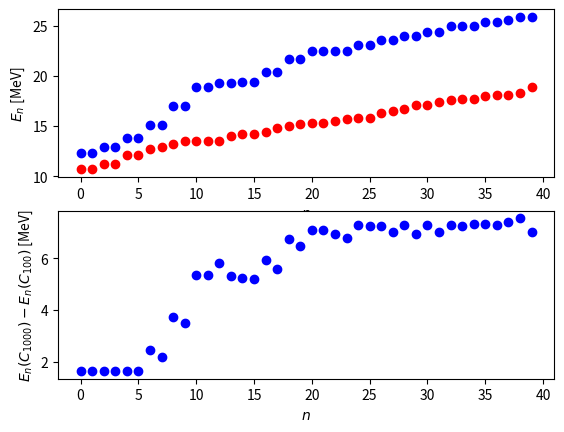

Source code (Python):
import numpy as np
import matplotlib.pyplot as plt

# LEC_DIM
E_100_7 = np.array([
    10.03030981, 10.03032719, 10.73150583, 10.73152321, 11.95083990,
    11.95085728, 12.49513743, 12.74011583, 13.19633345, 13.41977886,
    13.44131186, 13.71973464, 13.71975202, 14.12097489, 14.41375031,
    14.41566752, 14.66064592, 15.11494634, 15.34030895, 15.81525487,
    16.18456226, 16.25768210, 16.25769948, 16.33428040, 16.42954066,
    16.51645089, 17.10920369, 17.73578496, 18.10317514, 18.72250972,
    18.96748813, 19.50467970, 19.64470821, 19.64472560, 19.64715116,
    20.64112261, 22.04262716, 22.10953584, 22.35451424, 22.70728120
])
E_1000_7 = np.array([
    11.23528319, 11.23528319, 11.93647922, 11.93647922, 13.15581328,
    13.15581329, 14.92470802, 14.92470802, 16.83131283, 16.83131284,
    17.46265549, 17.46265549, 17.53250886, 17.53250886, 18.75184292,
    18.75184293, 19.52463215, 19.52651387, 20.22582818, 20.22770989,
    20.34894572, 20.52073766, 20.52073767, 20.84968160, 20.84968160,
    21.05014175, 21.44516224, 21.44704396, 22.26947581, 23.05868513,
    23.05868513, 23.21405698, 23.21593870, 24.03837055, 25.75200445,
    25.75388616, 26.44571124, 26.44571125, 26.57631802, 26.66073983
])

E_100_8 = np.array([
    10.37608974, 10.37610110, 10.99646971, 10.99648107, 12.04740101,
    12.04741237, 12.64043870, 12.88889358, 13.26081867, 13.47082476,
    13.50927355, 13.59710255, 13.59711391, 14.09120473, 14.31174997,
    14.32719921, 14.56020485, 14.94757918, 15.14213603, 15.49795819,
    15.67041371, 15.67042507, 15.86145151, 15.99851048, 16.10990639,
    16.11833816, 16.69183757, 17.10568971, 17.16926947, 17.54821202,
    17.72606968, 17.93476267, 18.18321755, 18.51616768, 18.51617904,
    18.71897100, 18.76514873, 18.77700098, 19.62152318, 20.32670252
])

E_1000_8 = np.array([
    11.79912630, 11.79912630, 12.41950627, 12.41950627, 13.47043757,
    13.47043757, 15.02013911, 15.02013911, 17.09345027, 17.09345027,
    17.91057142, 17.91057142, 18.53095139, 18.53095139, 19.58188269,
    19.58188270, 19.93920424, 19.93920424, 21.11412580, 21.11422995,
    21.13158423, 21.13158423, 21.73450577, 21.73460992, 22.48605583,
    22.59569363, 22.78543707, 22.78554122, 23.10643580, 23.20489539,
    23.20489539, 23.21607360, 23.61979133, 23.61979133, 24.15736711,
    24.26700490, 24.33513861, 24.33524276, 25.70706864, 25.81670644
])

E_100_9 = np.array([
    10.67625947, 10.67626842, 11.22671660, 11.22672555, 12.16785921,
    12.16786816, 12.70730262, 12.95759027, 13.25775975, 13.46927156,
    13.50804739, 13.51308836, 13.51309731, 14.01972868, 14.19890236,
    14.21619033, 14.44919000, 14.76664746, 14.96087129, 15.21587215,
    15.34699464, 15.34700359, 15.54413151, 15.70779007, 15.76632927,
    15.79441915, 16.30610044, 16.52768372, 16.70747188, 17.05301922,
    17.07814085, 17.37803779, 17.62832544, 17.68612265, 17.68613160,
    18.01928346, 18.05270103, 18.14000673, 18.30624931, 18.85670644
])

E_1000_9 = np.array([
    12.31655380, 12.31655380, 12.86701092, 12.86701092, 13.80815353,
    13.80815353, 15.15338268, 15.15338268, 16.98728897, 16.98728897,
    18.87617442, 18.87617442, 19.32641698, 19.32641698, 19.42663154,
    19.42663154, 20.36777415, 20.36777415, 21.71300330, 21.71300330,
    22.44519500, 22.44519500, 22.49658669, 22.49659352, 23.04704382,
    23.04705065, 23.54690959, 23.54690959, 23.98818643, 23.98819326,
    24.36262843, 24.38865745, 24.91308555, 24.93911458, 25.00256217,
    25.33341558, 25.33342241, 25.55301930, 25.85422817, 25.88025719
])

fig = plt.figure()
ax1 = fig.add_subplot(211)

ax1.set_xlabel(r'$n$')
ax1.set_ylabel(r'$E_n$ [MeV]')
plt.plot(E_100_9, 'ro', E_1000_9, 'bo')
ax1 = fig.add_subplot(212)

ax1.set_xlabel(r'$n$')
ax1.set_ylabel(r'$E_n(C_{1000})-E_n(C_{100})$ [MeV]')
plt.plot(E_1000_9 - E_100_9, 'bo')
plt.show()